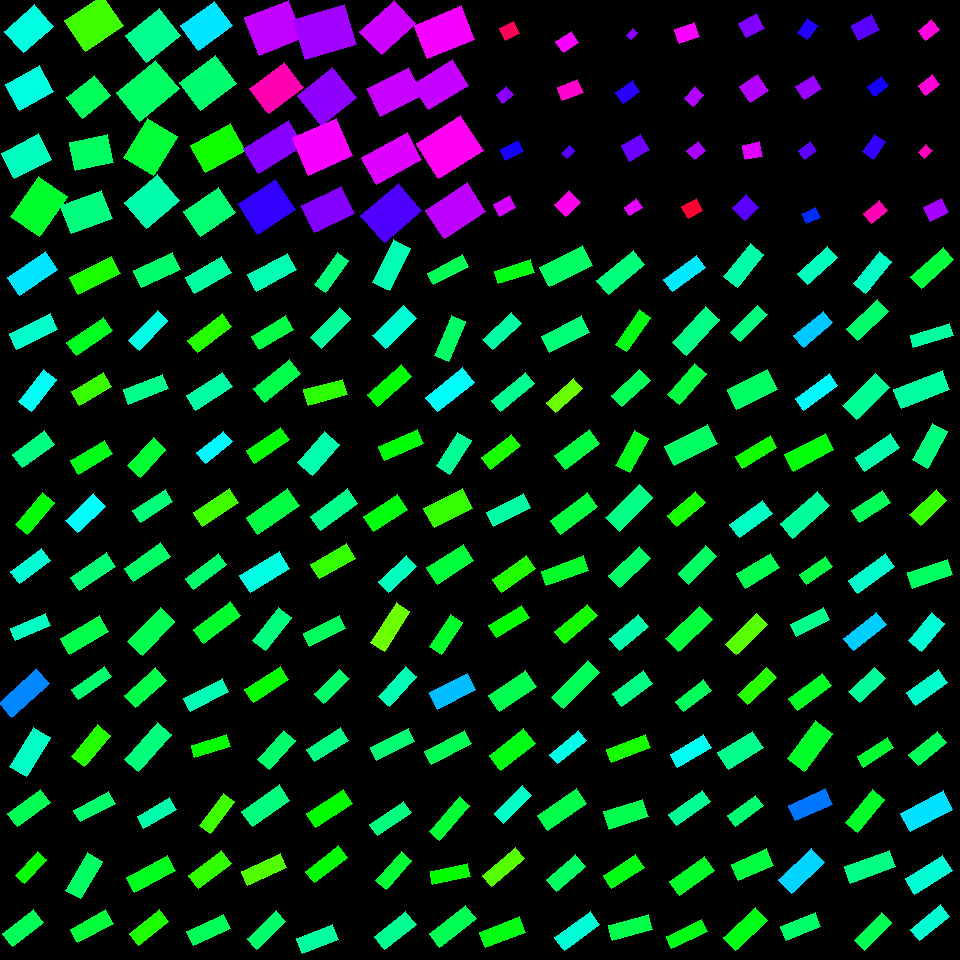

Source data for this figure (header and first rows):
, angleRotated, color, length, logWidthLengthRatio, x, y, centerX, centerY, width, lengthRotatedProjectX, widthRotatedProjectX, lengthRotatedProjectY, widthRotatedProjectY, vertexRightBottom, vertexRightTop, vertexLeftBottom, vertexLeftTop
0, 2.542, 0.517, 46.46, -0.7724, 32.34, 273.4, 30, 270, 21.46, -38.34, 12.12, 26.24, -17.71, (19, 295), (7, 277), (57, 269), (45, 251)
1, 2.684, 0.4654, 45.68, -0.9576, 33.55, 331.4, 30, 330, 17.53, -40.99, 7.745, 20.18, -15.73, (16, 349), (9, 333), (57, 329), (50, 313)
2, 2.228, 0.4931, 41.41, -0.9241, 37.31, 390.4, 30, 390, 16.44, -25.3, 13.01, 32.79, -10.04, (31, 411), (18, 401), (56, 379), (43, 369)
3, 2.505, 0.4178, 39.15, -0.8708, 33.45, 449.2, 30, 450, 16.39, -31.48, 9.742, 23.27, -13.18, (22, 467), (12, 454), (54, 444), (44, 430)
4, 2.259, 0.3384, 42.15, -1.019, 35.21, 513.5, 30, 510, 15.22, -26.78, 11.75, 32.55, -9.671, (27, 534), (15, 524), (54, 502), (42, 492)
5, 2.494, 0.4725, 38.32, -0.9498, 30.72, 565.8, 30, 570, 14.82, -30.57, 8.937, 23.1, -11.82, (19, 583), (10, 571), (50, 560), (41, 548)
6, 2.743, 0.4612, 38.05, -1.025, 30.73, 627, 30, 630, 13.65, -35.07, 5.291, 14.75, -12.58, (15, 640), (10, 628), (50, 625), (45, 613)
7, 2.419, 0.5781, 50.65, -0.9155, 23.87, 693.1, 30, 690, 20.27, -37.98, 13.42, 33.51, -15.2, (11, 717), (-1, 702), (49, 683), (36, 668)
8, 2.117, 0.462, 45.45, -0.8274, 29.83, 751.8, 30, 750, 19.87, -23.61, 16.98, 38.83, -10.32, (26, 776), (9, 766), (50, 737), (33, 727)
9, 2.516, 0.3874, 40.38, -0.9314, 29.01, 807.8, 30, 810, 15.91, -32.73, 9.32, 23.65, -12.9, (17, 826), (7, 813), (50, 802), (40, 789)
10, 2.315, 0.3297, 32.23, -0.9744, 30.64, 867.4, 30, 870, 12.16, -21.82, 8.95, 23.71, -8.237, (24, 883), (15, 875), (46, 859), (37, 851)
11, 2.486, 0.3904, 39.74, -0.898, 22.85, 927.9, 30, 930, 16.19, -31.51, 9.865, 24.21, -12.84, (12, 946), (2, 933), (43, 922), (33, 909)
12, 2.675, 0.3161, 46.57, -0.8965, 95.04, 275.8, 90, 270, 19, -41.6, 8.539, 20.93, -16.97, (78, 294), (69, 277), (120, 273), (111, 256)
13, 2.536, 0.3546, 43.87, -1.006, 89.58, 336.1, 90, 330, 16.04, -36.05, 9.137, 24.99, -13.18, (76, 355), (66, 342), (112, 330), (103, 317)
14, 2.599, 0.2961, 37.08, -0.8113, 91.51, 389.1, 90, 390, 16.48, -31.75, 8.51, 19.15, -14.11, (79, 405), (71, 391), (111, 386), (103, 372)
15, 2.593, 0.3485, 39.8, -0.924, 91.82, 457.3, 90, 450, 15.8, -33.95, 8.241, 20.76, -13.48, (78, 474), (70, 460), (112, 453), (104, 440)
16, 2.379, 0.4975, 38.73, -0.8002, 85.69, 513.3, 90, 510, 17.4, -28, 12.02, 26.76, -12.58, (77, 532), (65, 520), (105, 506), (93, 493)
17, 2.544, 0.4098, 43.7, -1, 92.99, 571.8, 90, 570, 16.07, -36.14, 9.036, 24.57, -13.29, (79, 590), (70, 577), (115, 566), (106, 552)
18, 2.614, 0.3827, 45.32, -0.9054, 84.26, 634.7, 90, 630, 18.32, -39.16, 9.22, 22.8, -15.84, (69, 654), (60, 638), (108, 631), (99, 615)
19, 2.529, 0.4065, 40.37, -1.234, 91.28, 682.8, 90, 690, 11.75, -33.03, 6.757, 23.21, -9.614, (78, 699), (71, 689), (111, 676), (104, 666)
20, 2.253, 0.3092, 40.79, -0.8796, 91.01, 745.6, 90, 750, 16.93, -25.73, 13.13, 31.65, -10.68, (84, 766), (71, 756), (110, 735), (97, 724)
21, 2.645, 0.4047, 39.62, -1.079, 94.5, 806.5, 90, 810, 13.47, -34.84, 6.413, 18.87, -11.84, (80, 821), (73, 810), (115, 803), (108, 791)
22, 2.094, 0.3992, 43.16, -0.9399, 84.09, 875.8, 90, 870, 16.86, -21.58, 14.6, 37.38, -8.429, (80, 898), (65, 890), (102, 861), (87, 852)
23, 2.643, 0.3714, 40.67, -0.948, 91.75, 926.3, 90, 930, 15.76, -35.73, 7.533, 19.44, -13.85, (77, 942), (70, 929), (113, 923), (105, 909)
24, 2.693, 0.4028, 42.54, -0.8154, 157, 270.1, 150, 270, 18.82, -38.33, 8.168, 18.46, -16.96, (141, 287), (133, 270), (180, 269), (172, 252)
25, 2.337, 0.4845, 40.87, -1.054, 148.2, 330.6, 150, 330, 14.25, -28.36, 10.26, 29.44, -9.886, (139, 350), (128, 340), (167, 320), (157, 310)
26, 2.765, 0.4254, 42.23, -1.02, 145.8, 389.2, 150, 390, 15.23, -39.27, 5.604, 15.54, -14.16, (128, 404), (123, 389), (168, 388), (162, 374)
27, 2.314, 0.3667, 37.54, -0.7863, 147, 457.6, 150, 450, 17.1, -25.4, 12.59, 27.65, -11.57, (140, 477), (127, 465), (165, 449), (153, 437)
28, 2.57, 0.4128, 38.92, -0.9808, 152.6, 506.2, 150, 510, 14.6, -32.73, 7.9, 21.06, -12.27, (140, 522), (132, 510), (172, 501), (165, 489)
29, 2.534, 0.4001, 44.7, -1.002, 147.3, 562.1, 150, 570, 16.42, -36.7, 9.374, 25.52, -13.48, (133, 581), (124, 568), (170, 556), (160, 542)
30, 2.334, 0.3862, 47.26, -0.8448, 151.2, 631.1, 150, 630, 20.3, -32.67, 14.67, 34.15, -14.03, (142, 655), (127, 641), (174, 621), (160, 607)
31, 2.416, 0.381, 41.6, -0.9359, 145.6, 687.9, 150, 690, 16.32, -31.12, 10.83, 27.61, -12.21, (135, 707), (124, 695), (166, 680), (155, 667)
32, 2.292, 0.4139, 49.15, -0.9424, 148, 747, 150, 750, 19.15, -32.47, 14.38, 36.9, -12.65, (138, 771), (124, 759), (171, 734), (157, 722)
33, 2.602, 0.446, 37.51, -1.019, 156.6, 812.9, 150, 810, 13.54, -32.19, 6.95, 19.26, -11.62, (143, 828), (137, 816), (176, 809), (169, 797)
34, 2.653, 0.3541, 47.09, -0.9787, 151, 874.1, 150, 870, 17.7, -41.59, 8.298, 22.08, -15.63, (134, 892), (126, 877), (175, 870), (167, 855)
35, 2.467, 0.3137, 38.38, -0.9115, 148.9, 927.3, 150, 930, 15.43, -29.98, 9.636, 23.97, -12.05, (138, 945), (129, 933), (168, 921), (159, 909)
36, 2.617, 0.4369, 42.01, -0.8091, 208.3, 275.2, 210, 270, 18.71, -36.37, 9.366, 21.04, -16.19, (194, 293), (185, 277), (231, 272), (221, 256)
37, 2.492, 0.3098, 43.59, -1.014, 209.8, 333.4, 210, 330, 15.82, -34.71, 9.567, 26.36, -12.6, (197, 352), (187, 340), (231, 326), (222, 313)
38, 2.561, 0.44, 43.22, -0.8913, 209.1, 391.4, 210, 390, 17.72, -36.14, 9.718, 23.69, -14.82, (195, 410), (186, 395), (232, 386), (222, 372)
39, 2.469, 0.5032, 34.43, -0.9414, 214.6, 447.2, 210, 450, 13.43, -26.92, 8.372, 21.46, -10.5, (205, 463), (196, 452), (232, 441), (223, 431)
40, 2.561, 0.2912, 43.05, -0.9496, 216, 507.7, 210, 510, 16.66, -36, 9.138, 23.62, -13.93, (202, 526), (193, 512), (238, 502), (229, 488)
41, 2.504, 0.4052, 41.82, -1.099, 206, 571.4, 210, 570, 13.94, -33.59, 8.301, 24.91, -11.19, (193, 589), (185, 578), (226, 564), (218, 553)
42, 2.495, 0.3645, 46.39, -1.01, 216.7, 622.5, 210, 630, 16.89, -37.02, 10.18, 27.96, -13.48, (203, 643), (193, 629), (240, 615), (230, 601)
43, 2.653, 0.4514, 43.58, -1.086, 206.3, 695.1, 210, 690, 14.71, -38.49, 6.899, 20.44, -12.99, (190, 711), (183, 698), (228, 691), (222, 678)
44, 2.843, 0.3291, 37.52, -1.074, 210.9, 746.3, 210, 750, 12.82, -35.86, 3.773, 11.04, -12.25, (194, 757), (191, 745), (230, 746), (226, 734)
45, 2.205, 0.2926, 40.14, -1.082, 217.2, 813.2, 210, 810, 13.61, -23.77, 10.96, 32.34, -8.058, (210, 833), (199, 825), (234, 801), (223, 793)
46, 2.487, 0.3016, 40.84, -0.8878, 210, 869.7, 210, 870, 16.81, -32.39, 10.24, 24.88, -13.33, (198, 888), (188, 875), (231, 863), (221, 850)
47, 2.718, 0.3916, 40.88, -0.9718, 208.5, 929.8, 210, 930, 15.47, -37.26, 6.365, 16.82, -14.1, (193, 945), (186, 931), (230, 928), (223, 914)
48, 2.651, 0.4506, 45.45, -0.8802, 272.2, 272.3, 270, 270, 18.85, -40.09, 8.886, 21.43, -16.62, (256, 291), (247, 274), (296, 269), (287, 253)
49, 2.604, 0.3789, 39.55, -0.9195, 272.5, 332.8, 270, 330, 15.77, -33.97, 8.073, 20.25, -13.54, (259, 349), (251, 336), (293, 329), (285, 315)
50, 2.465, 0.3819, 46.17, -0.9717, 276.7, 380.8, 270, 390, 17.47, -36.02, 10.94, 28.9, -13.63, (264, 402), (253, 388), (300, 373), (289, 359)
51, 2.539, 0.3373, 41.94, -1.027, 267.8, 445.2, 270, 450, 15.01, -34.56, 8.505, 23.76, -12.37, (254, 463), (246, 450), (289, 439), (280, 427)
52, 2.532, 0.3781, 51, -0.9148, 272.9, 511.3, 270, 510, 20.43, -41.8, 11.7, 29.22, -16.74, (257, 534), (246, 517), (299, 505), (287, 488)
53, 2.594, 0.4819, 45.94, -0.839, 264.7, 571.6, 270, 570, 19.85, -39.22, 10.34, 23.92, -16.95, (250, 592), (239, 575), (289, 568), (279, 551)
54, 2.23, 0.4152, 42.2, -0.983, 272, 628.9, 270, 630, 15.79, -25.86, 12.48, 33.35, -9.676, (265, 650), (252, 640), (291, 617), (278, 607)
55, 2.578, 0.3312, 42.43, -1.019, 266.9, 684.6, 270, 690, 15.31, -35.87, 8.179, 22.67, -12.94, (253, 702), (244, 689), (288, 679), (280, 666)
56, 2.303, 0.4043, 38.64, -0.9312, 276.6, 750.2, 270, 750, 15.23, -25.84, 11.32, 28.72, -10.18, (269, 769), (257, 759), (295, 740), (283, 730)
57, 2.527, 0.4162, 45.73, -0.8884, 265.9, 805.5, 270, 810, 18.81, -37.36, 10.84, 26.36, -15.37, (252, 826), (241, 811), (289, 800), (279, 784)
58, 2.717, 0.2803, 43.27, -1.068, 263.9, 869.5, 270, 870, 14.87, -39.42, 6.127, 17.83, -13.55, (247, 885), (241, 871), (286, 867), (280, 853)
59, 2.38, 0.4036, 40.42, -1.058, 266.5, 930, 270, 930, 14.03, -29.25, 9.683, 27.9, -10.15, (256, 949), (247, 938), (285, 921), (276, 910)
... 196 more rows
